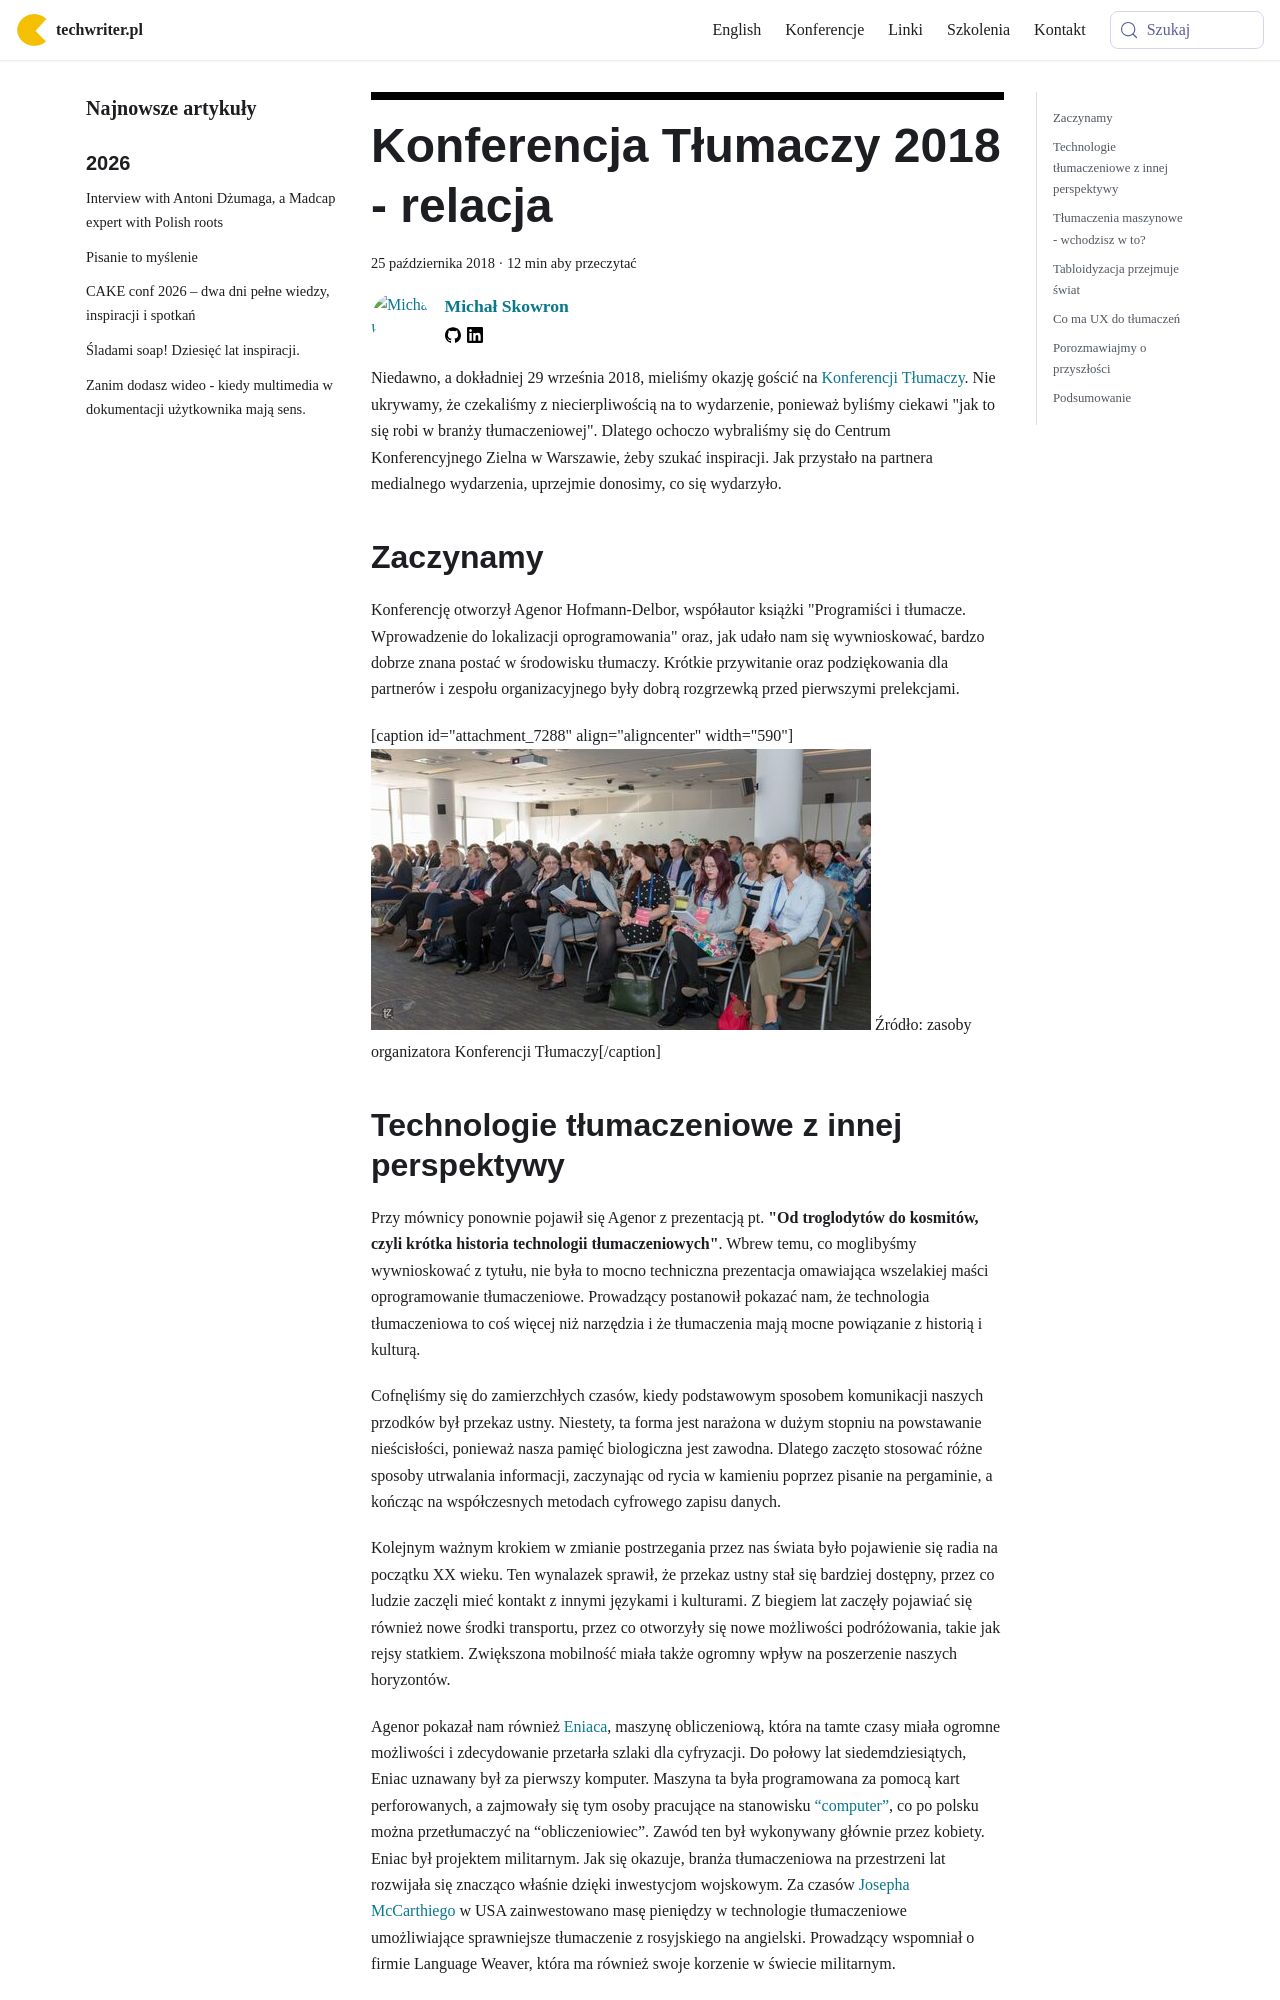

repository: techwriter-pl/techwriter-pl.github.io · page: konferencja-tlumaczy-2018-relacja/index.html · generator: docusaurus

---
title: 'Konferencja Tłumaczy 2018 - relacja'
authors: mojk
date: '2018-10-25'
tags:
  - 'news'
  - 'z-kraju'
  - 'konferencje'
  - 'społeczność'
  - 'tłumaczenia'
coverImage: 'baner-e1535404907525.jpg'
---

Niedawno, a dokładniej 29 września 2018, mieliśmy okazję gościć
na [Konferencji Tłumaczy](https://www.konferencjatlumaczy.pl/). Nie ukrywamy, że
czekaliśmy z niecierpliwością na to wydarzenie, ponieważ byliśmy ciekawi "jak to
się robi w branży tłumaczeniowej". Dlatego ochoczo wybraliśmy się do Centrum
Konferencyjnego Zielna w Warszawie, żeby szukać inspiracji. Jak przystało na
partnera medialnego wydarzenia, uprzejmie donosimy, co się wydarzyło.

<!--truncate-->

## Zaczynamy

Konferencję otworzył Agenor Hofmann-Delbor, współautor książki "Programiści i
tłumacze. Wprowadzenie do lokalizacji oprogramowania" oraz, jak udało nam się
wywnioskować, bardzo dobrze znana postać w środowisku tłumaczy. Krótkie
przywitanie oraz podziękowania dla partnerów i zespołu organizacyjnego były
dobrą rozgrzewką przed pierwszymi prelekcjami.

\[caption id="attachment_7288" align="aligncenter"
width="590"\]![](images/konf_tlum_otwarcie-1024x576.jpg) Źródło: zasoby
organizatora Konferencji Tłumaczy\[/caption\]
